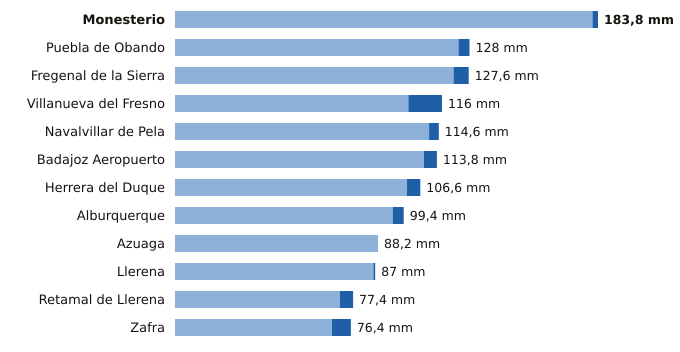

The data file committed next to this chart (first rows):
estacion, provincia, indicativo, mm_6_dias_anteriores, mm_hoy, mm_7_dias, horas_de_hoy
Monesterio, Badajoz, 4499X, 181.4, 2.4, 183.8, 21
Puebla de Obando, Badajoz, 4468X, 123.2, 4.8, 128.0, 21
Fregenal de la Sierra, Badajoz, 4520X, 121.0, 6.6, 127.6, 21
Villanueva del Fresno, Badajoz, 4497X, 101.4, 14.6, 116.0, 21
Navalvillar de Pela, Badajoz, 4340, 110.4, 4.2, 114.6, 21
Badajoz Aeropuerto, Badajoz, 4452, 108.2, 5.6, 113.8, 21
Herrera del Duque, Badajoz, 4244X, 100.8, 5.8, 106.6, 21
Alburquerque, Badajoz, 4464X, 94.6, 4.8, 99.4, 21
Azuaga, Badajoz, 5473X, 88.2, 0.0, 88.2, 21
Llerena, Badajoz, 4386B, 86.2, 0.8, 87.0, 21
Retamal de Llerena, Badajoz, 4362X, 71.6, 5.8, 77.4, 21
Zafra, Badajoz, 4427X, 68.2, 8.2, 76.4, 21
